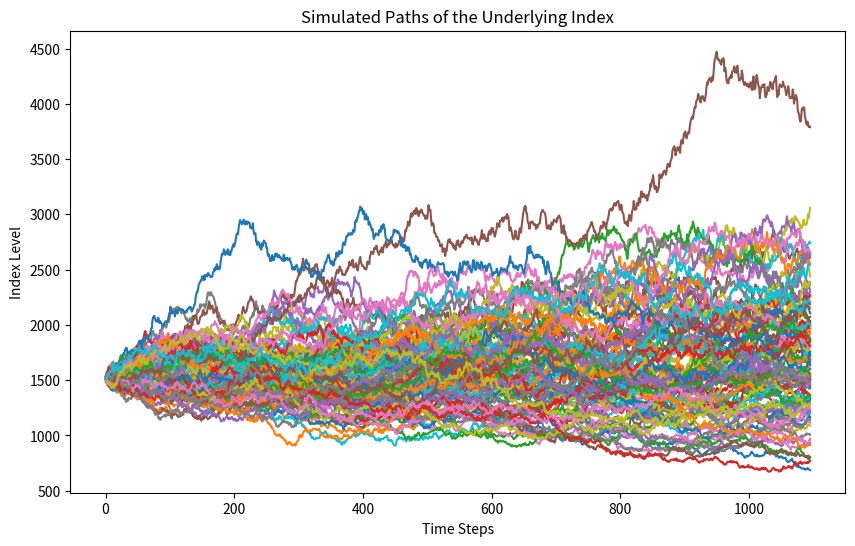

Write the Python code that produced this figure.
import numpy as np
import matplotlib.pyplot as plt

# Parameters
S0 = 1517.93  # Initial index level
T = 3.0  # Time horizon
r = 0.05  # Risk-free rate
sigma = 0.2  # Volatility
M = 365 * 3  # Number of steps within each simulation
I = 10000  # Number of simulations
dt = T / M  # Time step

np.random.seed(0)  # for reproducibility

# Simulating I paths with M time steps
S = np.zeros((M + 1, I))
S[0] = S0
for t in range(1, M + 1):
    z = np.random.standard_normal(I)  # pseudorandom numbers
    S[t] = S[t - 1] * np.exp((r - 0.5 * sigma ** 2) * dt + sigma * np.sqrt(dt) * z)
    # geometric Brownian motion

# Adding Brownian Bridge for the knock-out event
KO_level = 0.625 * S0
KO_event = np.zeros(I, dtype=bool)
for t in range(1, M):
    if not np.any(KO_event):  # If no knock-out event yet
        u = np.random.uniform(0, 1, I)  # uniformly distributed random variable
        s1 = S[t - 1, ~KO_event]
        s2 = S[t, ~KO_event]
        tau = dt
        P = np.exp(-2 * (KO_level - s1) * (KO_level - s2) / (sigma ** 2 * tau))  # exit probability
        KO_event[~KO_event] = P > u  # if exit probability exceeds u, knock-out event happens

# Calculating the payoff for each path
redemption = np.zeros_like(S[-1])

# If knock-out event happens
redemption[KO_event] = S[-1, KO_event] / S0

# If no knock-out event
redemption[~KO_event] = 1 + np.abs(S[-1, ~KO_event] / S0 - 1)

# Calculating the Monte Carlo estimator
C0 = np.exp(-r * T) * np.mean(redemption)

print(f"Value of the Twin-Win Certificate: {C0:.3f}")

# Visualizing the paths
plt.figure(figsize=(10, 6))
plt.plot(S[:, :100])  # Plotting the first 100 paths
plt.title('Simulated Paths of the Underlying Index')
plt.ylabel('Index Level')
plt.xlabel('Time Steps')
plt.show()
